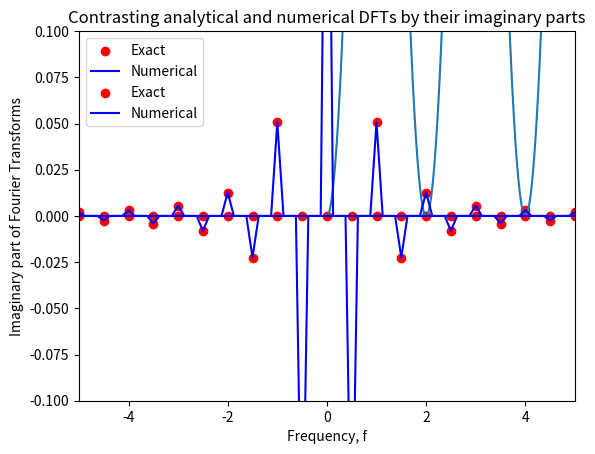

Source code (Python):
import numpy as np
import matplotlib.pyplot as plt
from numpy.fft import fft, ifft, fftfreq, fftshift

def discrete_quadratic(T,N,tN):
    # create an array of zeros of length N
    V = np.zeros(N, dtype=np.float32)

# discretise time
    for k in range(0,N):
        dt = tN / N     # define time-step
        tk = k * dt     # discrete time an integer multiple of time-step

        # define V(t) on t in [0,2]
        if (tk % T) < T / 2:
            V[k] = (tk % T) ** 2
        else:
            V[k] = ((tk % T) - T) ** 2
    return V

tN = 8.0    # sampling time
samplerate = 512
N = int(tN * samplerate)    # total number of data points sampled

T = 2   # fundamental period

t = np.linspace(0,tN,N)     # define the time array
V = discrete_quadratic(T,N,tN)    # construct discretised signal

plt.plot(t,V)
plt.title('V(t) as a function of time t')
plt.xlabel('t (s)')
plt.ylabel('V(t)')
plt.xlim(0.0,8.0)   # set t to span sample time 0 to 8 seconds

# output file ./graphics/sig_disc.png
plt.show()

# evaluate FFT of signal V returns vector of Fourier coefficients
# option norm=forward to account for 1/N normalisation for discrete Fourier Transforms
V_fft = fft(V, norm='forward')

# set total number of data points
N = 4096

# define array for n ascending between -2048 and 2047
n = np.arange(-N/2,N/2,1)

# set conditions for positive and negative n
n1 = n > 0
n2 = n < 0

# define DFT array
V_tilde_n = np.zeros(N)

# set entry for n=0 equal to 1/3
V_tilde_n[n == 0] = 1/3

# set analytically-derived entries for positive and negative n, excluding static n=0
V_tilde_n[n1] = (2 * (-1) ** n[n1]) / (np.pi ** 2 * n[n1] ** 2)
V_tilde_n[n2] = (2 * (-1) ** n[n2]) / (np.pi ** 2 * n[n2] ** 2)

# define frequency arrays
f_num = n / tN
f_analytic = n / T

# map Fourier coefficients to discrete frequencies and plot against real-valued solution
plt.scatter(f_analytic, np.real(V_tilde_n), color='red', label='Exact')
plt.plot(f_num, fftshift(np.real(V_fft)), color='blue', label='Numerical')
plt.xlim(-5, 5)
plt.ylim(-0.23, 0.35)
plt.xlabel('Frequency, f')
plt.ylabel('Real part of Fourier Transforms')
plt.title('Contrasting analytical and numerical DFTs by their real parts')
plt.legend()

## output file ./graphics/dft_real.png
plt.show()

# map Fourier coefficients to discrete frequencies and plot against imaginary-valued solution
plt.scatter(f_analytic, np.imag(V_tilde_n), color='red', label='Exact')
plt.plot(f_num, fftshift(np.imag(V_fft)), color='blue', label='Numerical')
plt.xlim(-5, 5)
plt.ylim(-0.1, 0.1)
plt.xlabel('Frequency, f')
plt.ylabel('Imaginary part of Fourier Transforms')
plt.title('Contrasting analytical and numerical DFTs by their imaginary parts')
plt.legend()

## output file ./graphics/dft_imag.png
plt.show()